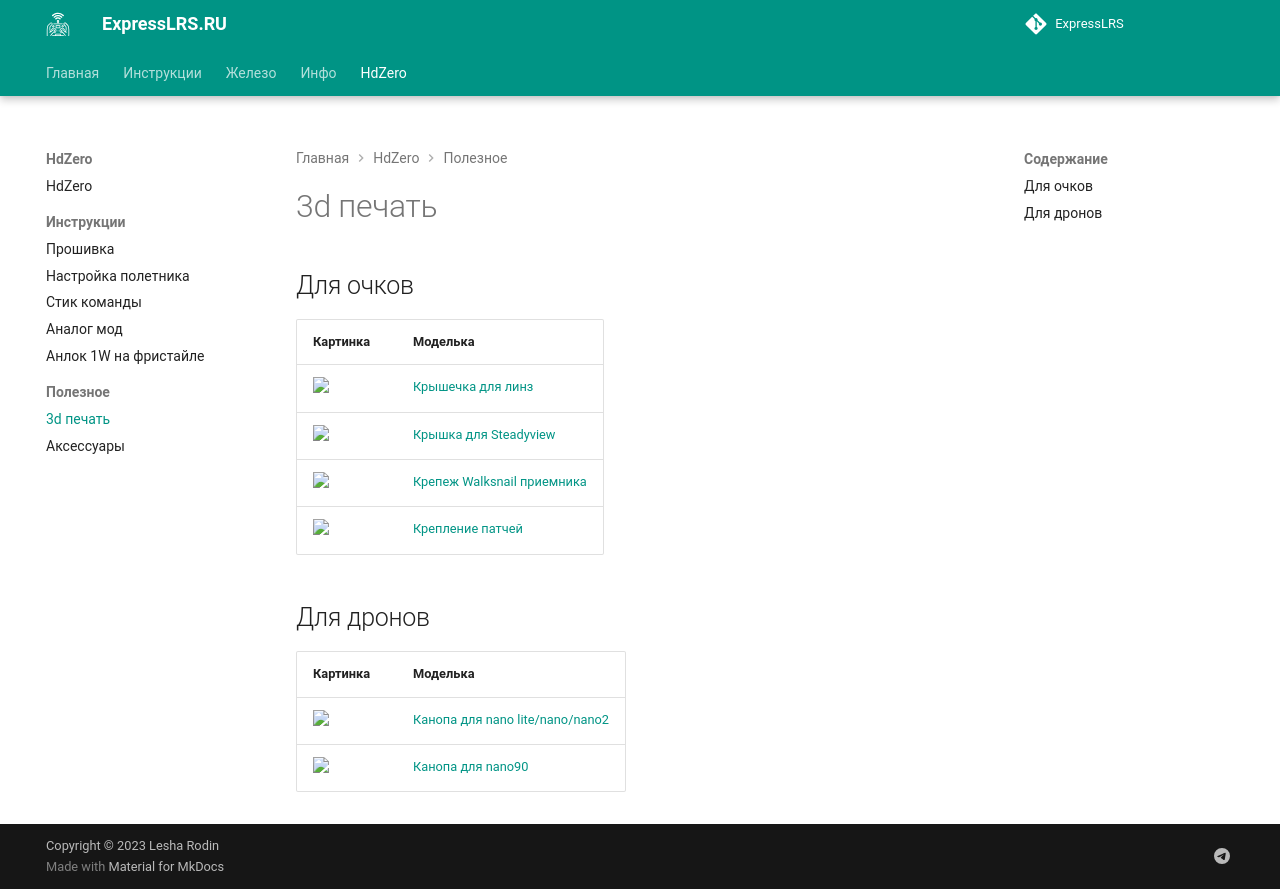

repository: expresslrs-ru/expresslrs.ru · page: HdZero/3dprint/index.html · generator: jekyll

---
description: Разные полезные печатки
---

## Для очков

| Картинка | Моделька |
| --- | --- |
| <img src="https://cdn.thingiverse.com/assets/5e/c4/ef/5f/da/featured_preview_a0a020d7-fb1e-4ccc-8319-7d92ce95a6a4.jpeg" width="300"> | [Крышечка для линз](https://www.thingiverse.com/thing:5875740) |
| <img src="https://media.printables.com/media/prints/363676/images/3075237_0002d511-3ebc-48fd-9763-08383a011c5e/thumbs/inside/1920x1440/jpg/img_0783.webp" width="300"> | [Крышка для Steadyview](https://www.printables.com/model/363676-analog-steadyview-cover-hdzero-goggle#preview) |
| <img src="https://cdn.thingiverse.com/assets/49/ba/3a/e7/df/featured_preview_da313612-285e-4adb-8b58-566115cd0694.jpg" width="300"> | [Крепеж Walksnail приемника](https://www.thingiverse.com/thing:5764848)
| <img src="https://cdn.thingiverse.com/assets/54/51/6d/89/2f/featured_preview_4efb2f9e-cdae-46de-9b73-e217c8c59906.jpg" width="300"> | [Крепление патчей](https://www.thingiverse.com/thing:6017313)

## Для дронов

| Картинка | Моделька |
| --- | --- |
| <img src="https://cdn.thingiverse.com/assets/f5/e8/76/64/11/featured_preview_b3daa15b-7339-452d-befc-811364db5af8.png" width="300"> | [Канопа для nano lite/nano/nano2](https://www.thingiverse.com/thing:5641157) |
| <img src="https://cdn.thingiverse.com/assets/eb/4d/a3/98/d0/featured_preview_89b41eee-de61-4748-bec5-cd0496acac75.jpg" width="300"> | [Канопа для nano90](https://www.thingiverse.com/thing:5986554) |
